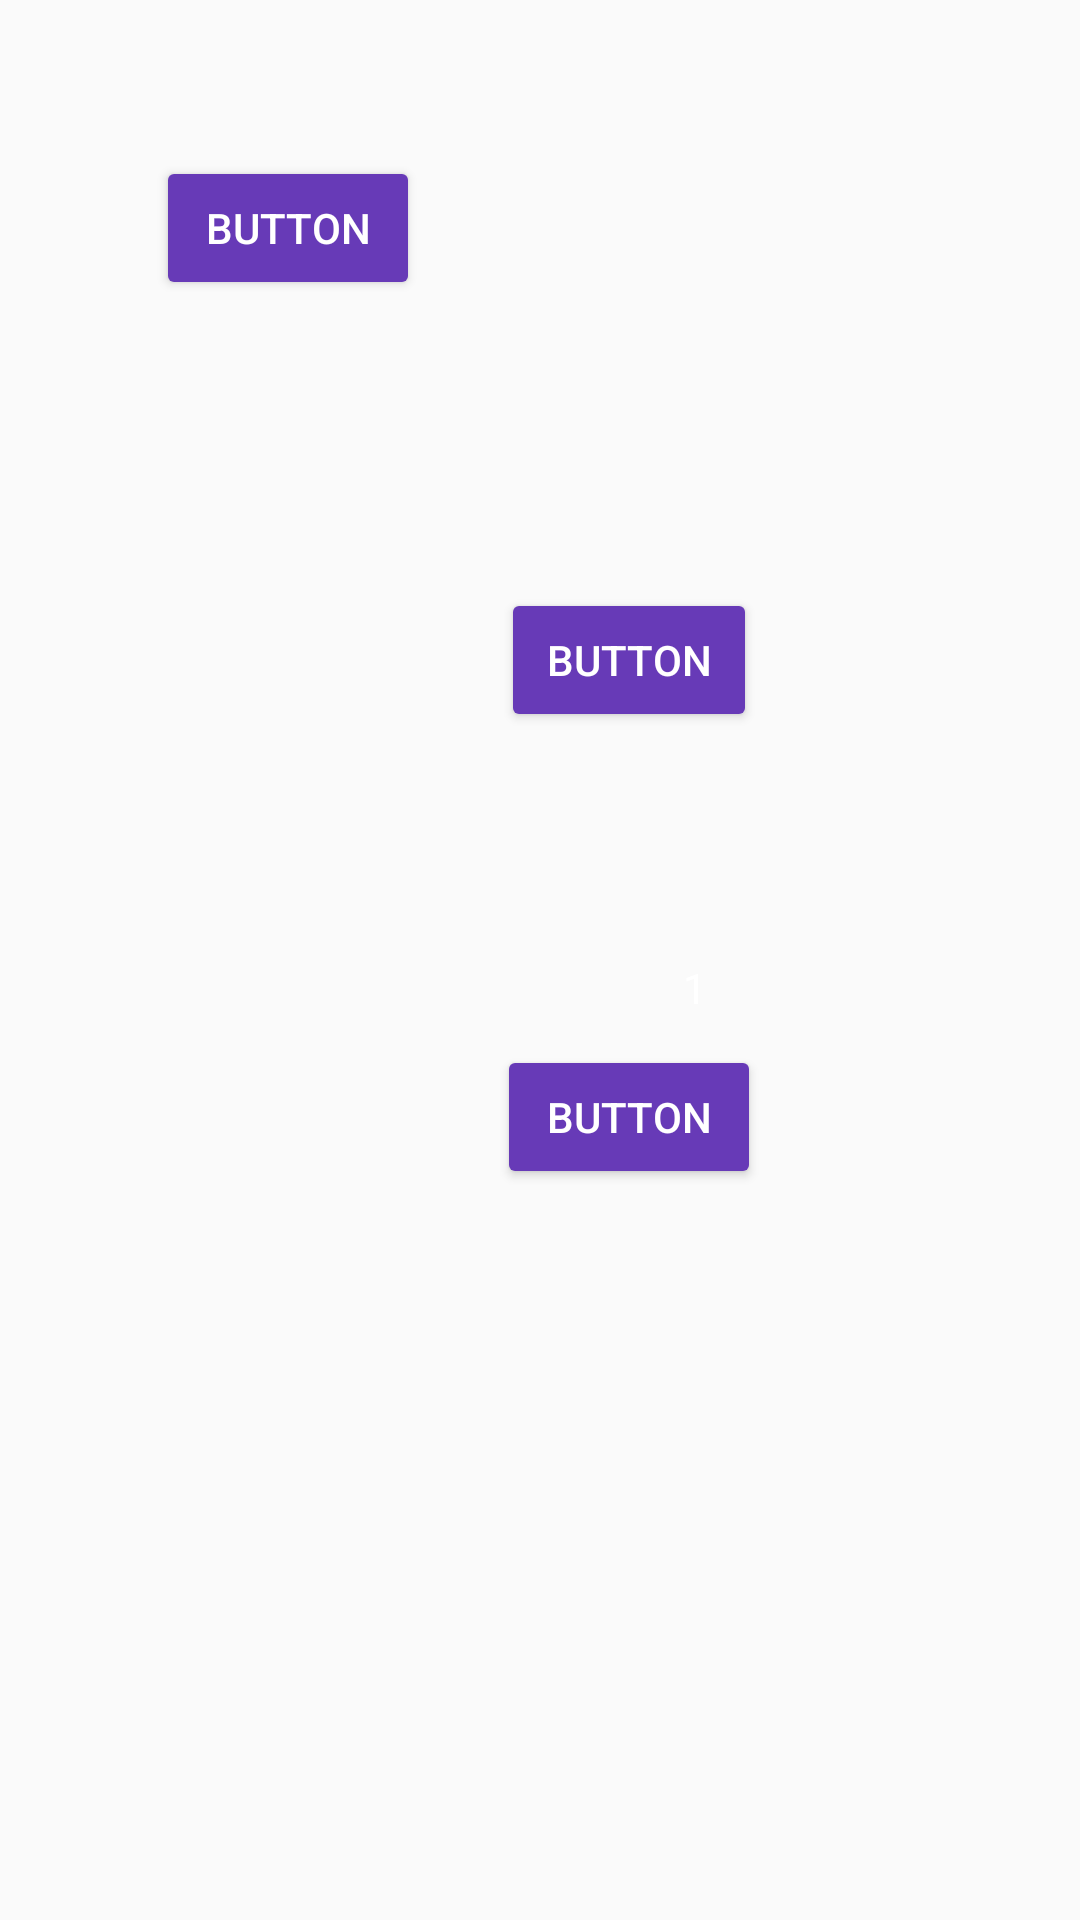

Produce the Android XML layout that renders to this screen, including the resource entries it uses.
<!-- AndroidManifest.xml: activity theme AppTheme.Constellation -->
<!-- res/layout/activity_constraint_layout.xml -->
<?xml version="1.0" encoding="utf-8"?>
<androidx.constraintlayout.widget.ConstraintLayout xmlns:android="http://schemas.android.com/apk/res/android"
    xmlns:app="http://schemas.android.com/apk/res-auto"
    xmlns:tools="http://schemas.android.com/tools"
    android:layout_width="match_parent"
    android:layout_height="match_parent"
    tools:context=".ConstraintLayoutActivity">

    <Button
        android:id="@+id/button24"
        android:layout_width="wrap_content"
        android:layout_height="wrap_content"
        android:layout_marginStart="52dp"
        android:layout_marginLeft="52dp"
        android:layout_marginTop="52dp"
        android:text="Button"
        app:layout_constraintStart_toStartOf="parent"
        app:layout_constraintTop_toTopOf="parent" />

    <Button
        android:id="@+id/button26"
        android:layout_width="0dp"
        android:layout_height="wrap_content"
        android:layout_marginTop="52dp"
        android:text="Button"
        app:layout_constraintBottom_toBottomOf="parent"
        app:layout_constraintDimensionRatio="w,16:9"
        app:layout_constraintEnd_toEndOf="parent"
        app:layout_constraintHorizontal_bias="0.2"
        app:layout_constraintStart_toEndOf="@+id/button24"
        app:layout_constraintTop_toBottomOf="@+id/button24"
        app:layout_constraintVertical_bias="0.100000024" />

    <Button
        android:id="@+id/button28"
        android:layout_width="wrap_content"
        android:layout_height="wrap_content"
        android:text="Button"
        app:layout_constraintBottom_toBottomOf="parent"
        app:layout_constraintEnd_toEndOf="@+id/button26"
        app:layout_constraintStart_toStartOf="@+id/button26"
        app:layout_constraintTop_toBottomOf="@+id/button26"
        app:layout_constraintVertical_bias="0.3" />

    <TextView
        android:id="@+id/textView8"
        android:layout_width="14dp"
        android:layout_height="19dp"
        android:text="10"
        app:layout_constraintCircle="@+id/button28"
        app:layout_constraintCircleAngle="30"
        app:layout_constraintCircleRadius="50dp"
        app:layout_constraintStart_toStartOf="parent"
        app:layout_constraintTop_toBottomOf="@+id/button26" />

    <androidx.constraintlayout.widget.Guideline
        android:id="@+id/guideline"
        android:layout_width="wrap_content"
        android:layout_height="wrap_content"
        android:orientation="vertical"
        app:layout_constraintGuide_percent="0.5" />
</androidx.constraintlayout.widget.ConstraintLayout>
<!-- resources referenced by this layout -->
<resources>
  <style name="AppTheme.Constellation" parent="AppTheme">
          <item name="colorPrimary">@color/colorPrimaryConstellation</item>
          <item name="colorPrimaryDark">@color/colorPrimaryDarkConstellation</item>
          <item name="colorAccent">@color/colorAccentConstellation</item>
          
          <item name="colorButtonNormal">@color/colorButtonConstellation</item>
          <item name="android:textColor">@android:color/white</item>
      </style>
  <style name="AppTheme" parent="Theme.AppCompat.Light.DarkActionBar">
          
          <item name="colorPrimary">@color/colorPrimary</item>
          <item name="colorPrimaryDark">@color/colorPrimaryDark</item>
          <item name="colorAccent">@color/colorAccent</item>
      </style>
  <color name="colorPrimaryConstellation">#673AB7</color>
  <color name="colorPrimaryDarkConstellation">#512DA8</color>
  <color name="colorAccentConstellation">#7E57C2</color>
  <color name="colorButtonConstellation">#673AB7</color>
  <color name="colorPrimary">#3F51B5</color>
  <color name="colorPrimaryDark">#303F9F</color>
  <color name="colorAccent">#FF4081</color>
</resources>
